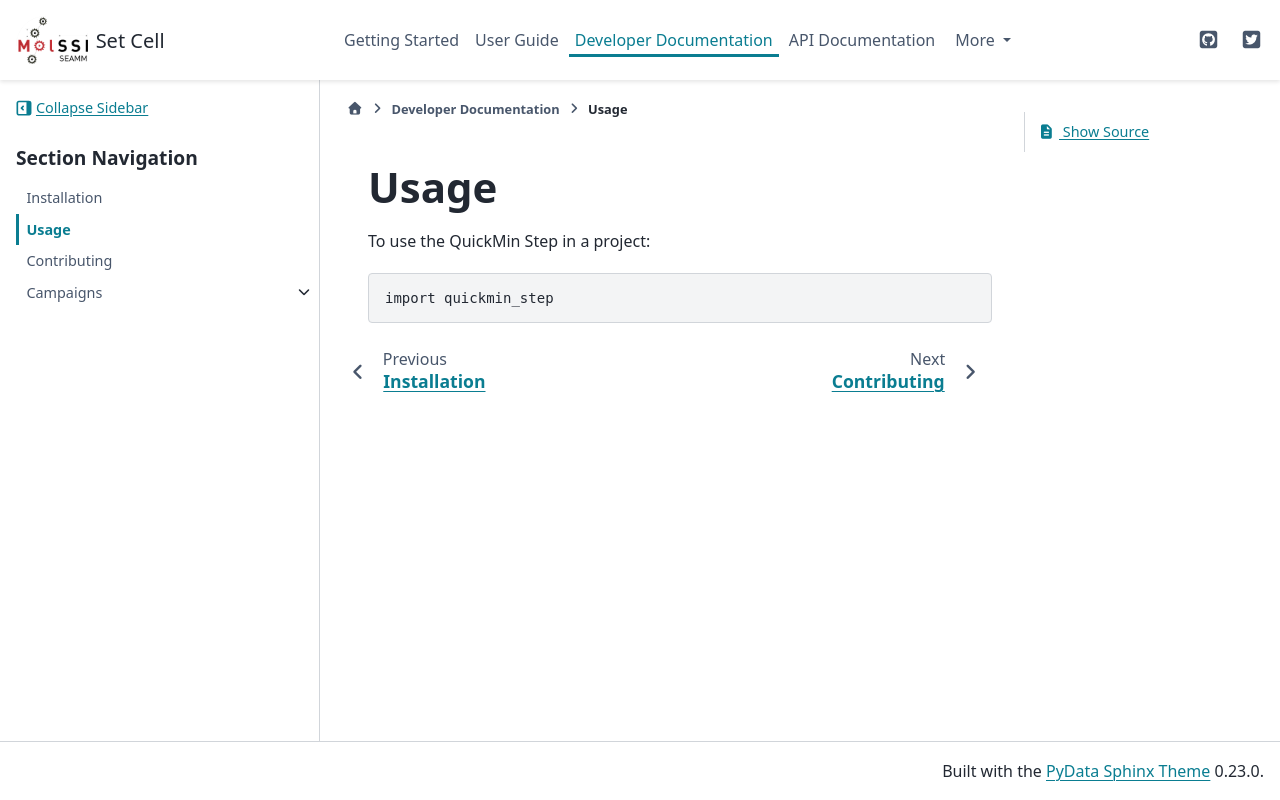

repository: molssi-seamm/set_cell_step · page: developer_guide/usage.html · generator: sphinx

=====
Usage
=====

To use the Set Cell Step in a project::

    import set_cell_step
